2-way image classification set "Data_MITOS_WSI_CMC_MEL" from GitHub (umid-tx/XAI_4thBrain); label vocabulary: mitosis, non-mitosis.

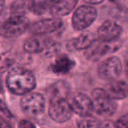
Label: mitosis

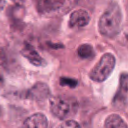
Label: mitosis

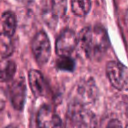
Label: non-mitosis

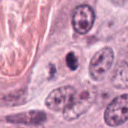
Label: mitosis

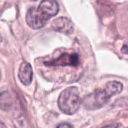
Label: non-mitosis

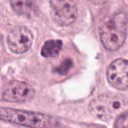
Label: non-mitosis
